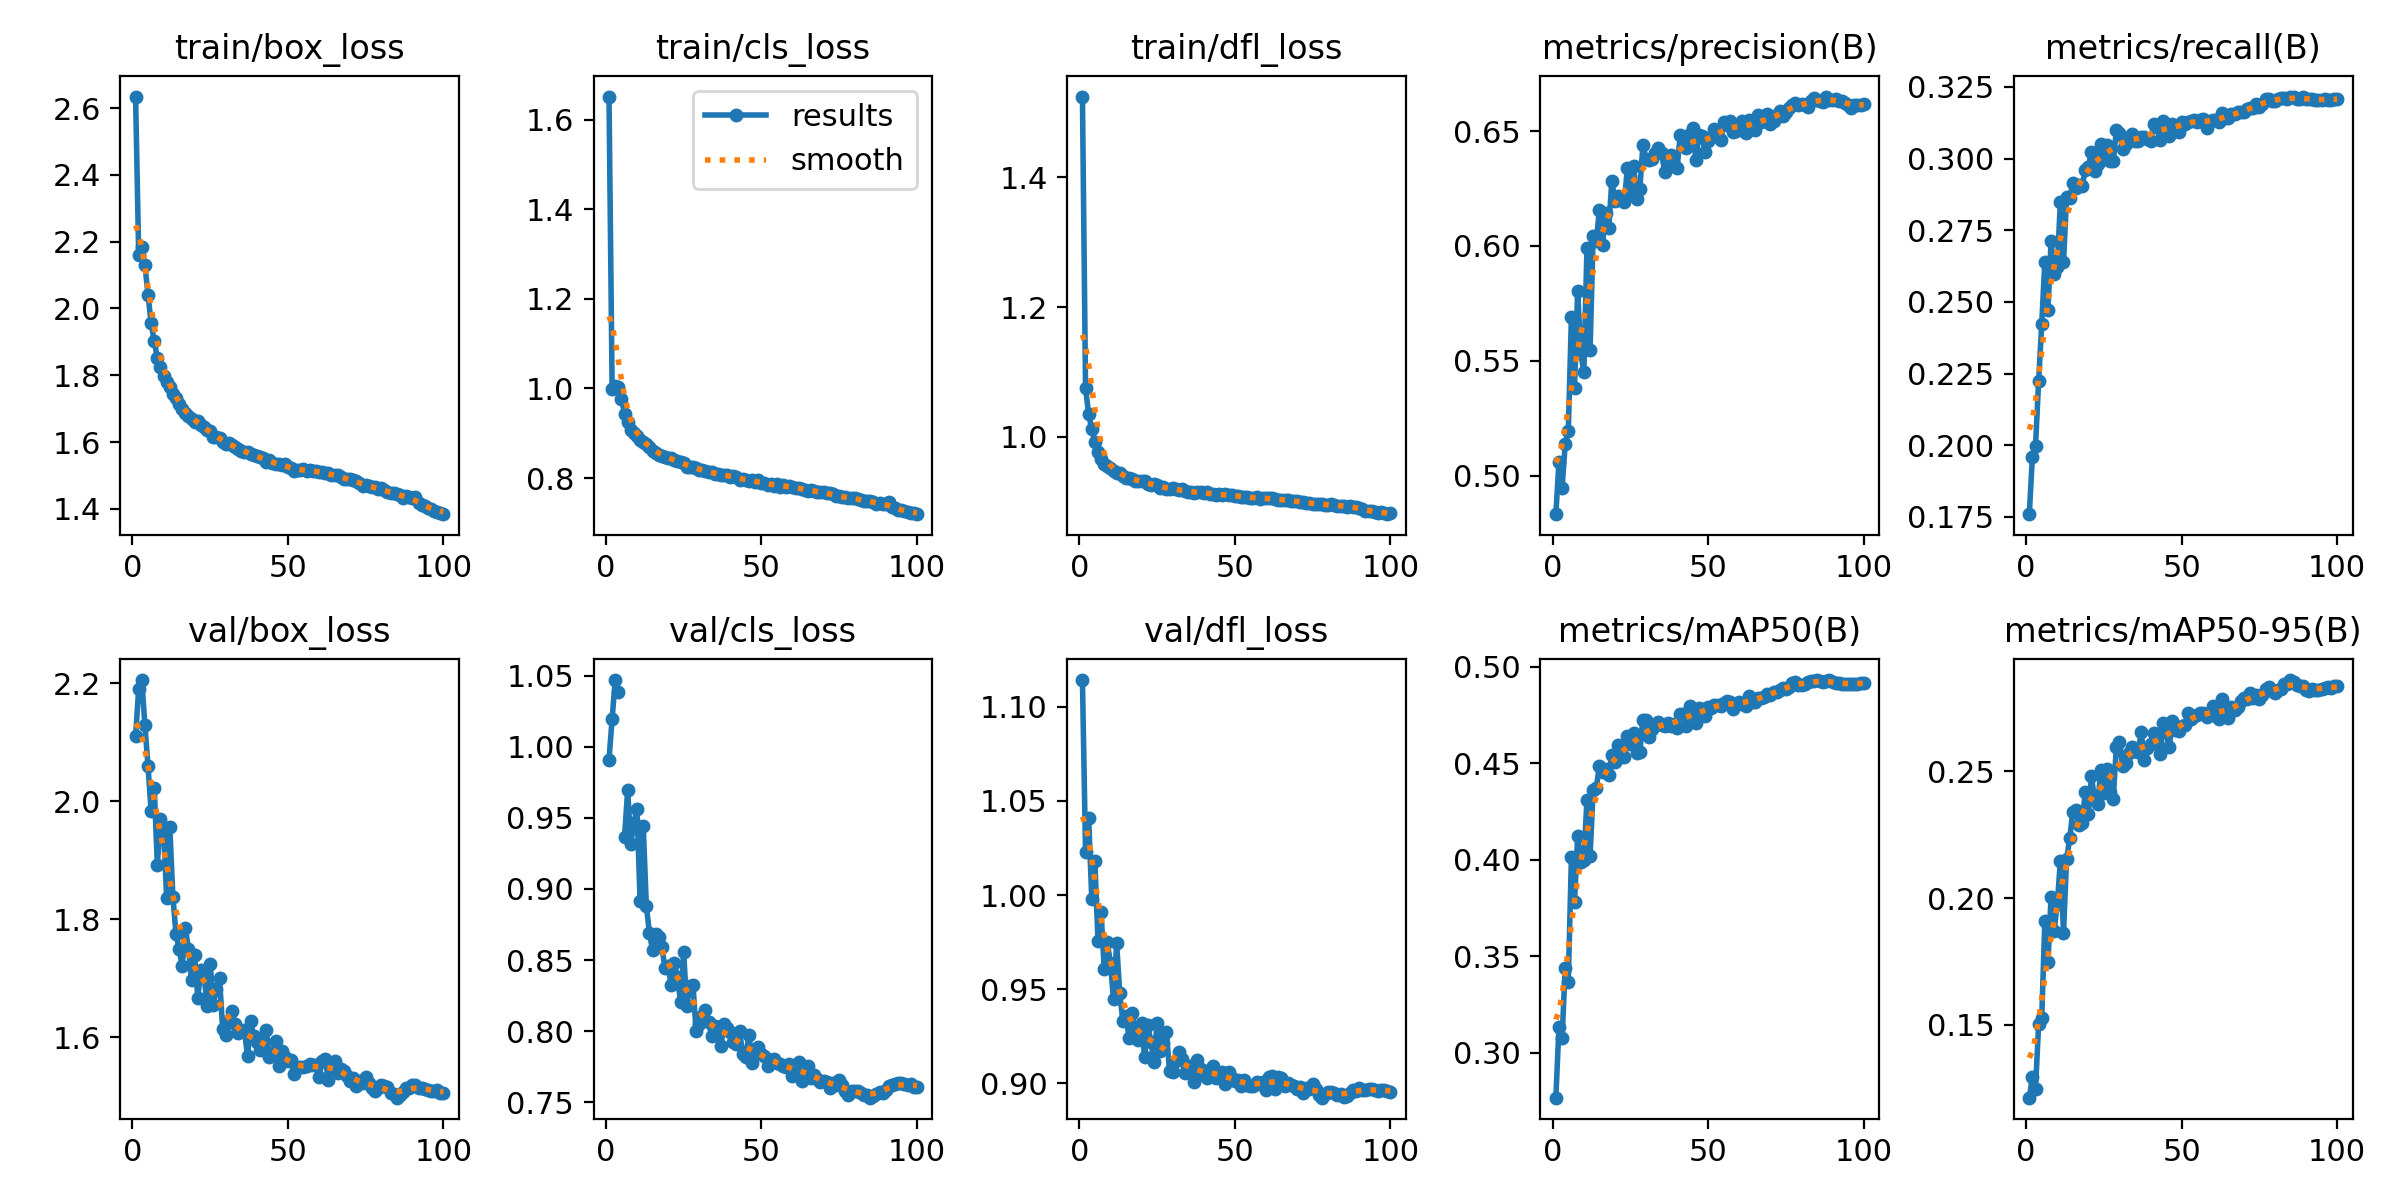

The table this chart was drawn from, first rows:
epoch, time, train/box_loss, train/cls_loss, train/dfl_loss, metrics/precision(B), metrics/recall(B), metrics/mAP50(B), metrics/mAP50-95(B), val/box_loss, val/cls_loss, val/dfl_loss, lr/pg0, lr/pg1, lr/pg2
1, 78.98, 2.635, 1.651, 1.525, 0.4833, 0.1759, 0.2767, 0.1212, 2.11, 0.991, 1.114, 0.00332, 0.00332, 0.00332
2, 147.2, 2.16, 0.9979, 1.075, 0.5061, 0.196, 0.3136, 0.1292, 2.19, 1.02, 1.023, 0.006587, 0.006587, 0.006587
3, 213.2, 2.183, 1.006, 1.035, 0.4948, 0.1996, 0.3075, 0.1246, 2.205, 1.047, 1.041, 0.009789, 0.009789, 0.009789
4, 278.7, 2.13, 1.004, 1.011, 0.5136, 0.2223, 0.3437, 0.1502, 2.128, 1.038, 0.9979, 0.009703, 0.009703, 0.009703
5, 344.7, 2.041, 0.9767, 0.9918, 0.5195, 0.2422, 0.3368, 0.1526, 2.059, inf, 1.018, 0.009604, 0.009604, 0.009604
6, 410.6, 1.956, 0.9435, 0.9762, 0.5689, 0.2641, 0.4014, 0.1911, 1.983, 0.9368, 0.9757, 0.009505, 0.009505, 0.009505
7, 476.2, 1.902, 0.9261, 0.9652, 0.5384, 0.2473, 0.3779, 0.1748, 2.023, 0.9695, 0.991, 0.009406, 0.009406, 0.009406
8, 541.7, 1.852, 0.9079, 0.9584, 0.5805, 0.2711, 0.4122, 0.2003, 1.893, 0.9317, 0.9606, 0.009307, 0.009307, 0.009307
9, 607.5, 1.823, 0.9001, 0.9551, 0.5536, 0.2597, 0.3988, 0.187, 1.97, 0.9465, 0.9748, 0.009208, 0.009208, 0.009208
10, 672.8, 1.798, 0.8935, 0.9515, 0.5449, 0.2623, 0.3999, 0.1977, 1.952, 0.9564, 0.9639, 0.009109, 0.009109, 0.009109
11, 737.5, 1.78, 0.8855, 0.9467, 0.5989, 0.285, 0.4309, 0.2146, 1.835, 0.8915, 0.9445, 0.00901, 0.00901, 0.00901
12, 802.9, 1.766, 0.8804, 0.9448, 0.5547, 0.2638, 0.4018, 0.1864, 1.957, 0.9446, 0.9743, 0.008911, 0.008911, 0.008911
13, 867.8, 1.745, 0.8755, 0.9441, 0.6044, 0.2864, 0.4359, 0.2154, 1.838, 0.8883, 0.9477, 0.008812, 0.008812, 0.008812
14, 933.1, 1.731, 0.8693, 0.94, 0.6023, 0.2862, 0.437, 0.2235, 1.775, 0.8691, 0.9332, 0.008713, 0.008713, 0.008713
15, 998.6, 1.713, 0.8612, 0.9366, 0.6156, 0.2914, 0.4487, 0.2341, 1.749, 0.8571, 0.9357, 0.008614, 0.008614, 0.008614
16, 1064, 1.698, 0.8569, 0.9364, 0.6002, 0.2897, 0.4451, 0.2346, 1.72, 0.8687, 0.9241, 0.008515, 0.008515, 0.008515
17, 1129, 1.686, 0.8513, 0.9344, 0.6145, 0.2908, 0.447, 0.2286, 1.784, 0.8666, 0.9372, 0.008416, 0.008416, 0.008416
18, 1194, 1.677, 0.8501, 0.9322, 0.6078, 0.2905, 0.4437, 0.2298, 1.75, 0.8591, 0.9284, 0.008317, 0.008317, 0.008317
19, 1259, 1.67, 0.8465, 0.9317, 0.6283, 0.2959, 0.4541, 0.2419, 1.696, 0.8443, 0.9227, 0.008218, 0.008218, 0.008218
20, 1325, 1.661, 0.8441, 0.9311, 0.6196, 0.2972, 0.4507, 0.2333, 1.739, 0.8461, 0.9319, 0.008119, 0.008119, 0.008119
21, 1389, 1.663, 0.8455, 0.9311, 0.6217, 0.3024, 0.4592, 0.248, 1.667, 0.8325, 0.9138, 0.00802, 0.00802, 0.00802
22, 1455, 1.652, 0.8407, 0.9278, 0.6209, 0.2955, 0.4532, 0.2389, 1.715, 0.8477, 0.9308, 0.007921, 0.007921, 0.007921
23, 1520, 1.645, 0.8371, 0.9261, 0.6191, 0.298, 0.4531, 0.237, 1.707, 0.8379, 0.922, 0.007822, 0.007822, 0.007822
24, 1585, 1.635, 0.8348, 0.9267, 0.6338, 0.3053, 0.4641, 0.2504, 1.652, 0.8209, 0.9114, 0.007723, 0.007723, 0.007723
25, 1650, 1.632, 0.8328, 0.925, 0.6221, 0.2999, 0.4596, 0.2415, 1.724, 0.8556, 0.9322, 0.007624, 0.007624, 0.007624
26, 1715, 1.616, 0.8252, 0.9215, 0.6348, 0.3046, 0.4658, 0.2511, 1.655, 0.8176, 0.9173, 0.007525, 0.007525, 0.007525
27, 1781, 1.616, 0.8255, 0.9217, 0.6206, 0.2991, 0.455, 0.2418, 1.681, 0.8319, 0.9215, 0.007426, 0.007426, 0.007426
28, 1846, 1.614, 0.8246, 0.9201, 0.6247, 0.299, 0.4556, 0.2391, 1.7, 0.8328, 0.9271, 0.007327, 0.007327, 0.007327
29, 1911, 1.602, 0.822, 0.9194, 0.6439, 0.3099, 0.4726, 0.2598, 1.614, 0.8003, 0.9066, 0.007228, 0.007228, 0.007228
30, 1977, 1.595, 0.8178, 0.9204, 0.638, 0.309, 0.4722, 0.2615, 1.604, 0.8053, 0.9061, 0.007129, 0.007129, 0.007129
31, 2044, 1.597, 0.8188, 0.9191, 0.6373, 0.3035, 0.4636, 0.2523, 1.629, 0.8106, 0.912, 0.00703, 0.00703, 0.00703
32, 2109, 1.591, 0.815, 0.9178, 0.638, 0.3053, 0.4675, 0.2531, 1.645, 0.8151, 0.9167, 0.006931, 0.006931, 0.006931
33, 2174, 1.587, 0.8139, 0.9191, 0.6405, 0.3068, 0.4697, 0.2574, 1.622, 0.8066, 0.913, 0.006832, 0.006832, 0.006832
34, 2239, 1.578, 0.8129, 0.9156, 0.6424, 0.3086, 0.4712, 0.2596, 1.607, 0.7966, 0.9056, 0.006733, 0.006733, 0.006733
35, 2304, 1.573, 0.8078, 0.9144, 0.6406, 0.3061, 0.47, 0.2581, 1.61, 0.8036, 0.9093, 0.006634, 0.006634, 0.006634
36, 2369, 1.571, 0.8085, 0.9148, 0.632, 0.3062, 0.4694, 0.2577, 1.613, 0.8032, 0.9092, 0.006535, 0.006535, 0.006535
37, 2435, 1.571, 0.8078, 0.9139, 0.6371, 0.3075, 0.4707, 0.2653, 1.568, 0.7898, 0.9008, 0.006436, 0.006436, 0.006436
38, 2501, 1.564, 0.8076, 0.9142, 0.6395, 0.3076, 0.469, 0.2546, 1.627, 0.8052, 0.912, 0.006337, 0.006337, 0.006337
39, 2567, 1.562, 0.8059, 0.9144, 0.6351, 0.3068, 0.4702, 0.2591, 1.602, 0.8023, 0.9073, 0.006238, 0.006238, 0.006238
40, 2632, 1.558, 0.8032, 0.9139, 0.6338, 0.3063, 0.4681, 0.2608, 1.591, 0.7991, 0.9042, 0.006139, 0.006139, 0.006139
41, 2698, 1.554, 0.8037, 0.9147, 0.6482, 0.312, 0.4755, 0.265, 1.578, 0.7924, 0.9029, 0.00604, 0.00604, 0.00604
42, 2763, 1.553, 0.8023, 0.9112, 0.6471, 0.3111, 0.4752, 0.2621, 1.596, 0.7911, 0.907, 0.005941, 0.005941, 0.005941
43, 2828, 1.54, 0.7958, 0.9109, 0.6428, 0.3066, 0.4691, 0.2567, 1.612, 0.7999, 0.9091, 0.005842, 0.005842, 0.005842
44, 2893, 1.546, 0.7981, 0.9107, 0.6488, 0.3131, 0.4793, 0.2691, 1.566, 0.7837, 0.9026, 0.005743, 0.005743, 0.005743
45, 2959, 1.539, 0.796, 0.9115, 0.6514, 0.3115, 0.476, 0.2654, 1.573, 0.7822, 0.9047, 0.005644, 0.005644, 0.005644
46, 3024, 1.533, 0.7925, 0.9099, 0.6376, 0.308, 0.4707, 0.2595, 1.594, 0.7976, 0.9058, 0.005545, 0.005545, 0.005545
47, 3089, 1.534, 0.7951, 0.9113, 0.6482, 0.312, 0.4787, 0.2698, 1.552, 0.7779, 0.8994, 0.005446, 0.005446, 0.005446
48, 3155, 1.531, 0.792, 0.9094, 0.6478, 0.3113, 0.4778, 0.2663, 1.577, 0.7873, 0.9057, 0.005347, 0.005347, 0.005347
49, 3220, 1.534, 0.7946, 0.9107, 0.6408, 0.3092, 0.4743, 0.2658, 1.567, 0.7886, 0.903, 0.005248, 0.005248, 0.005248
50, 3285, 1.524, 0.7894, 0.9083, 0.6456, 0.3126, 0.4793, 0.2681, 1.559, 0.7839, 0.9014, 0.005149, 0.005149, 0.005149
51, 3350, 1.523, 0.789, 0.9089, 0.6476, 0.312, 0.4788, 0.2682, 1.561, 0.7827, 0.9018, 0.00505, 0.00505, 0.00505
52, 3415, 1.515, 0.7834, 0.9077, 0.6508, 0.3129, 0.4801, 0.2731, 1.537, 0.7754, 0.8983, 0.004951, 0.004951, 0.004951
53, 3480, 1.515, 0.786, 0.9071, 0.6476, 0.3131, 0.48, 0.2706, 1.55, 0.7798, 0.9014, 0.004852, 0.004852, 0.004852
54, 3545, 1.515, 0.7832, 0.9077, 0.6459, 0.3135, 0.4798, 0.272, 1.549, 0.7807, 0.8989, 0.004753, 0.004753, 0.004753
55, 3610, 1.52, 0.7867, 0.9055, 0.6537, 0.3129, 0.4809, 0.2721, 1.55, 0.7776, 0.8982, 0.004654, 0.004654, 0.004654
56, 3675, 1.512, 0.7807, 0.9054, 0.6528, 0.3136, 0.4823, 0.2731, 1.552, 0.7772, 0.8982, 0.004555, 0.004555, 0.004555
57, 3741, 1.517, 0.7851, 0.9067, 0.6544, 0.3137, 0.4815, 0.2728, 1.555, 0.7755, 0.9008, 0.004456, 0.004456, 0.004456
58, 3806, 1.514, 0.7803, 0.9046, 0.6496, 0.3106, 0.4778, 0.2716, 1.553, 0.775, 0.8996, 0.004357, 0.004357, 0.004357
59, 3871, 1.512, 0.7812, 0.9054, 0.6502, 0.3132, 0.4805, 0.2728, 1.553, 0.7768, 0.9003, 0.004258, 0.004258, 0.004258
60, 3936, 1.511, 0.7794, 0.9048, 0.6528, 0.3135, 0.4815, 0.2757, 1.532, 0.7687, 0.8965, 0.004159, 0.004159, 0.004159
... 40 more rows
